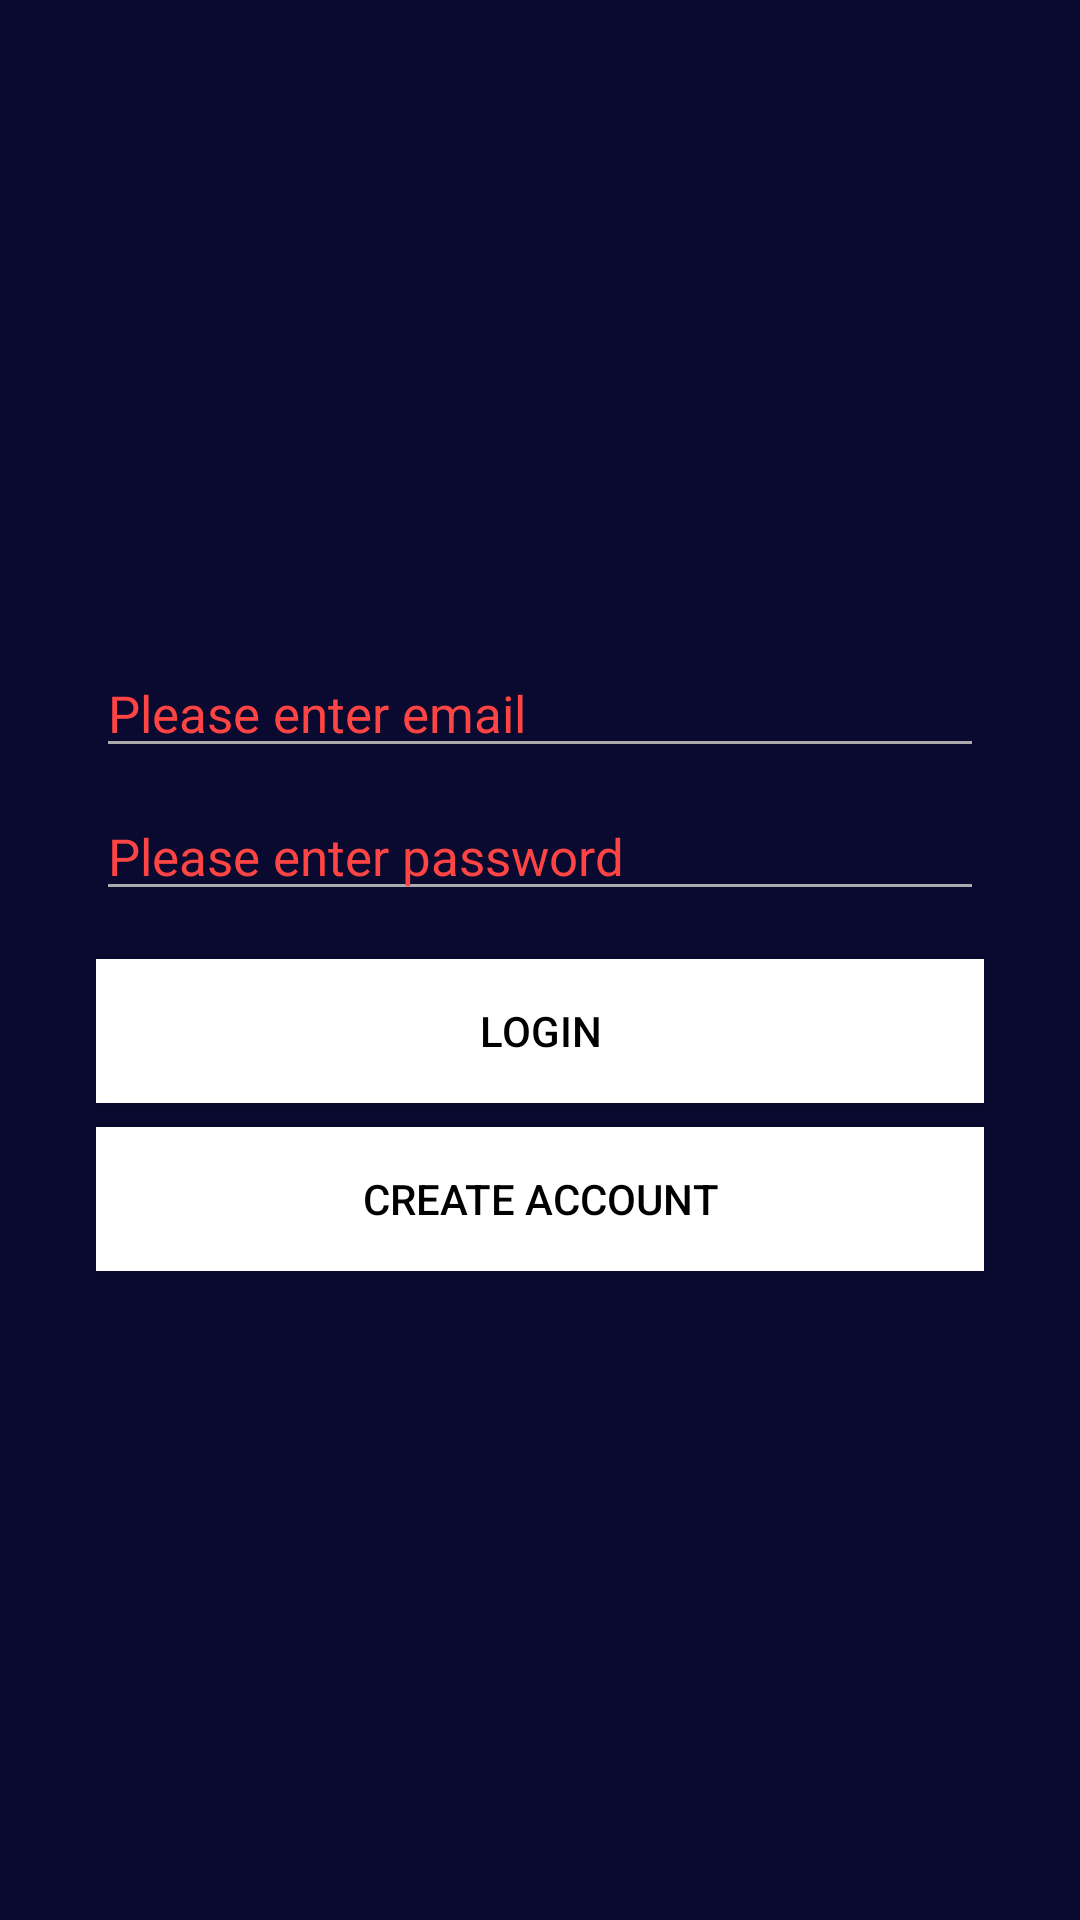

Here is an Android app screen rendered from its layout file. Give the layout XML and the strings, colors and styles it references.
<!-- AndroidManifest.xml: application theme AppTheme -->
<!-- res/layout/login_activity.xml -->
<?xml version="1.0" encoding="utf-8"?>
<LinearLayout xmlns:android="http://schemas.android.com/apk/res/android"
    xmlns:tools="http://schemas.android.com/tools"
    android:layout_width="match_parent"
    android:layout_height="match_parent"
    android:orientation="vertical"
    android:gravity="center"
    android:padding="32dp"
    tools:context=".LoginActivity"
    android:background="@color/backgroundLightBlack">

    
    <EditText
        android:id="@+id/usernameEditText"
        android:layout_width="match_parent"
        android:layout_height="wrap_content"
        android:hint="@string/please_enter_email"
        android:inputType="textEmailAddress"
        android:layout_marginBottom="8dp"
        android:textSize="17sp"
        android:backgroundTint="@android:color/darker_gray"
        android:textColorHint="@android:color/holo_red_light"
        android:textColor="@color/white"
        android:autofillHints="emailAddress" />

    
    <EditText
        android:id="@+id/passwordEditText"
        android:layout_width="match_parent"
        android:layout_height="wrap_content"
        android:hint="@string/please_enter_password"
        android:inputType="textPassword"
        android:layout_marginBottom="16dp"
        android:backgroundTint="@android:color/darker_gray"
        android:textColorHint="@android:color/holo_red_light"
        android:textColor="@color/white"
        android:textSize="17sp"
        android:autofillHints="password" />

    
    <Button
        android:id="@+id/loginButton"
        android:layout_width="match_parent"
        android:layout_height="wrap_content"
        android:text="@string/login"
        android:layout_gravity="center_horizontal"
        android:textColor="@color/Black"
        android:background="@color/white"
        android:layout_marginBottom="8dp"/>

    
    <Button
        android:id="@+id/createAccountButton"
        android:layout_width="match_parent"
        android:layout_height="wrap_content"
        android:text="@string/create_account"
        android:textColor="@color/Black"
        android:background="@color/white"
        android:layout_gravity="center_horizontal"/>

</LinearLayout>
<!-- resources referenced by this layout -->
<resources>
  <color name="Black">#000000</color>
  <color name="backgroundLightBlack">#0A0A30</color>
  <color name="white">#FFFFFF</color>
  <string name="create_account">Create Account</string>
  <string name="login">Login</string>
  <string name="please_enter_email">Please enter email</string>
  <string name="please_enter_password">Please enter password</string>
  <style name="AppTheme" parent="Theme.AppCompat.Light.DarkActionBar">
          
          <item name="colorPrimary">@color/colorPrimary</item>
          <item name="colorPrimaryDark">@color/colorPrimaryDark</item>
          <item name="colorAccent">@color/colorAccent</item>
      </style>
  <color name="colorPrimary">#6200EE</color>
  <color name="colorPrimaryDark">#3700B3</color>
  <color name="colorAccent">#03DAC5</color>
</resources>
